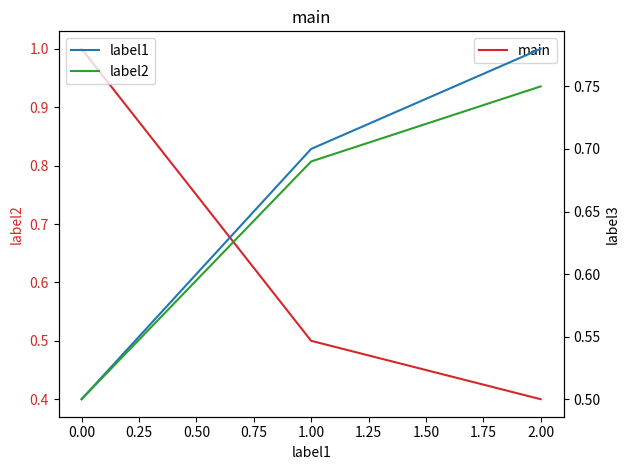

Here is the Python script that generated this plot:
'''
Created on May 04, 2019

@author: dulan
'''
import matplotlib.pyplot as plt
import numpy as np
import os.path as osp
import os

class Graph(object):
    def __init__(self, save_loc = 'output', filename='untitled'):
        self.save_loc = save_loc
        if not osp.exists(self.save_loc):
            os.makedirs(self.save_loc)
        self.filename = self.set_filename(filename)
        self.ylabel = ''
        self.xlabel = ''
        self.title = ''
        self.legend_1 = None
        self.legend_2 = None

    def set_filename(self, filename):
        self.filename= osp.join(self.save_loc, filename + '.png')

    def set_lables(self, title, xlabel, ylabel_1, ylabel_2=''):
        self.title = title
        self.xlabel = xlabel
        self.ylabel = ylabel_1
        self.ylabel_2 = ylabel_2

    def set_legends(self, legend_1, legend_2, legend_3):
        self.legend_1 = legend_1
        self.legend_2 = legend_2
        self.legend_3 = legend_3

    def set_names(self):
        plt.xlabel(self.xlabel)
        plt.ylabel(self.ylabel)
        plt.title(self.title)

    def plot(self, a_list, filename=None):
        self.set_names()
        plt.plot(a_list)
        if filename is not None:
            self.set_filename(filename)
        if self.legend_1 is not None:
            plt.gca().legend((self.legend_1))
        plt.savefig(self.filename+'.png')
        plt.clf()

    def plot_xy(self, x_list, y_list, filename=None):
        self.set_names()
        plt.plot(y_list, x_list)
        if filename is not None:
            self.set_filename(filename)
        plt.savefig(self.filename+'.png')
        plt.clf()

    def plot_2(self, a_list, b_list, filename=None):
        self.set_names()
        plt.plot(a_list)
        plt.plot(b_list)
        if self.legend_1 is not None and self.legend_2 is not None:
            plt.gca().legend((self.legend_1, self.legend_2))
        if filename is not None:
            self.set_filename(filename)
        plt.savefig(self.filename+'.png')
        plt.clf()

    def plot_2sub(self, a_list, b_list, filename=None):
        self.set_names()
        fig, ax1 = plt.subplots()

        color = 'tab:red'
        ax1.set_title(self.title)
        ax1.set_xlabel(self.xlabel)
        ax1.set_ylabel(self.ylabel, color=color)
        ax1.plot(a_list, color=color, label=self.legend_1)
        ax1.tick_params(axis='y', labelcolor=color)

        color = 'tab:blue'
        ax2 = ax1.twinx()  # instantiate a second axes that shares the same x-axis
        ax2.set_ylabel(self.ylabel_2, color=color)  # we already handled the x-label with ax1
        ax2.plot(b_list, color=color, label=self.legend_2)
        ax2.tick_params(axis='y', labelcolor=color)

        fig.tight_layout()

        if filename is not None:
            self.set_filename(filename)
        plt.savefig(self.filename+'.png')
        plt.clf()

    def plot_3sub(self, a_list, b_list, c_list, filename=None):
        self.set_names()
        fig, ax1 = plt.subplots()

        color = 'tab:red'
        ax1.set_title(self.title)
        ax1.set_xlabel(self.xlabel)
        ax1.set_ylabel(self.ylabel, color=color)
        ax1.plot(a_list, color=color, label=self.legend_1)
        ax1.tick_params(axis='y', labelcolor=color)

        color = 'tab:blue'
        ax2 = ax1.twinx()  # instantiate a second axes that shares the same x-axis
        ax2.set_ylabel(self.ylabel_2)  # we already handled the x-label with ax1
        ax2.plot(b_list, color=color, label=self.legend_2)
        # ax2.tick_params(axis='y', labelcolor=color)

        color = 'tab:green'
        ax2.plot(c_list, color=color, label=self.legend_3)

        fig.tight_layout()
        ax1.legend()
        ax2.legend()

        if filename is not None:
            self.set_filename(filename)
        plt.savefig(self.filename+'.png')
        plt.clf()


if __name__ == '__main__':
    gr_obj = Graph('hello3')
    # gr_obj.set_lables('this is title', 'x label', 'y label')
    # gr_obj.set_legends('legend 1', 'legend_2', 'legend_3')
    # gr_obj.plot_3sub([1, 2, 3], [10, 25, 30], [5, 35, 30])

    list1 = [1, 0.5, 0.4]
    list2 = [0.5, 0.7, 0.78]
    list3 = [0.5, 0.69, 0.75]
    gr_obj.set_lables('main', 'label1', 'label2', 'label3')
    gr_obj.set_legends('main', 'label1', 'label2')
    gr_obj.plot_3sub(list1, list2, list3, 'plot-xy')
